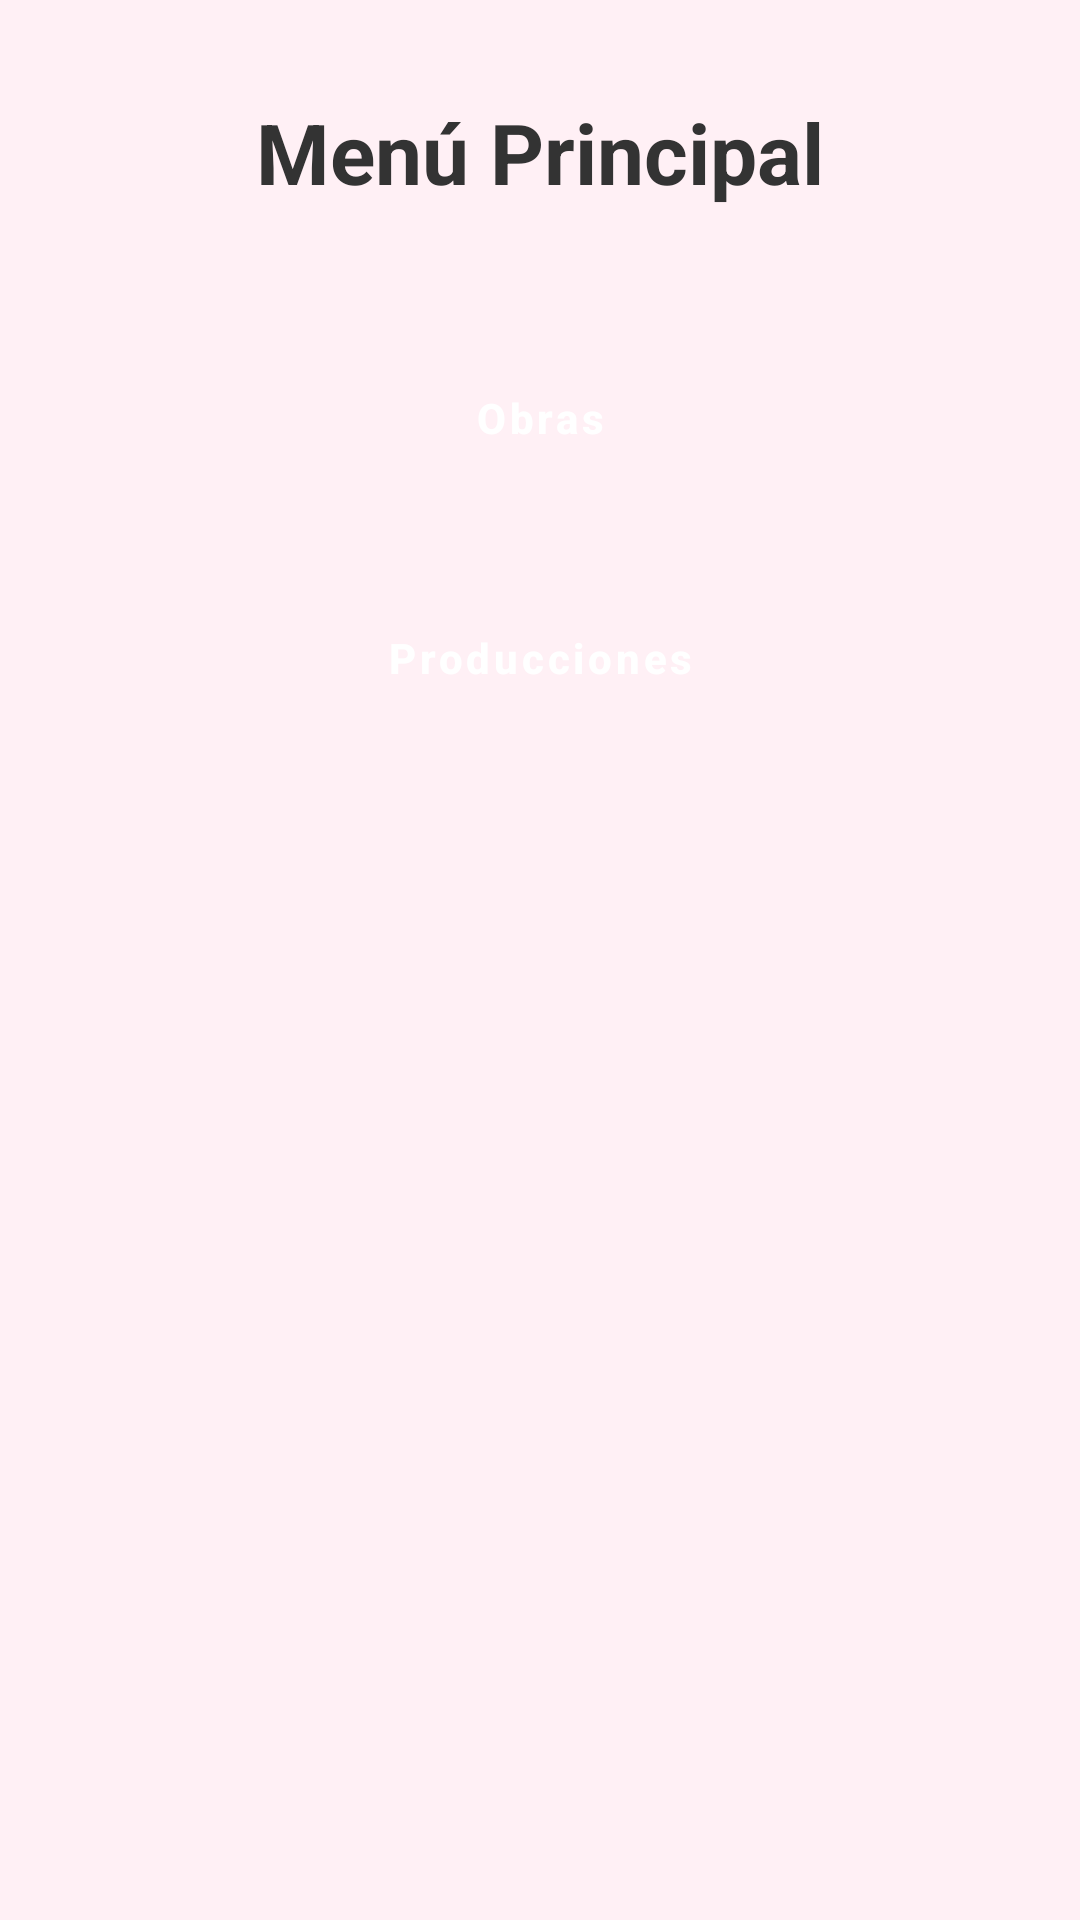

Write the Android layout XML for this screen, with the resource values it uses.
<!-- AndroidManifest.xml: application theme Theme.ProyectoFinal_TBD_Teatro -->
<!-- res/layout/activity_main.xml -->
<?xml version="1.0" encoding="utf-8"?>
<androidx.core.widget.NestedScrollView
    xmlns:android="http://schemas.android.com/apk/res/android"
    xmlns:app="http://schemas.android.com/apk/res-auto"
    android:id="@+id/main"
    android:layout_width="match_parent"
    android:layout_height="match_parent"
    android:background="#FFF0F5">

    <LinearLayout
        android:layout_width="match_parent"
        android:layout_height="wrap_content"
        android:orientation="vertical"
        android:gravity="center"
        android:padding="32dp">

        <TextView
            android:layout_width="wrap_content"
            android:layout_height="wrap_content"
            android:text="Menú Principal"
            android:textSize="28sp"
            android:textStyle="bold"
            android:textColor="#333333"
            android:layout_marginBottom="40dp"/>

        <Button
            android:id="@+id/btnObras"
            android:layout_width="220dp"
            android:layout_height="60dp"
            android:text="Obras"
            android:backgroundTint="#FF69B4"
            android:textColor="#FFFFFF"
            android:textStyle="bold"
            android:layout_marginBottom="20dp"
            app:cornerRadius="12dp"/>

        <Button
            android:id="@+id/btnProducciones"
            android:layout_width="220dp"
            android:layout_height="60dp"
            android:text="Producciones"
            android:backgroundTint="#FF69B4"
            android:textColor="#FFFFFF"
            android:textStyle="bold"
            android:layout_marginBottom="20dp"
            app:cornerRadius="12dp"/>

    </LinearLayout>

</androidx.core.widget.NestedScrollView>
<!-- resources referenced by this layout -->
<resources>
  <style name="Theme.ProyectoFinal_TBD_Teatro" parent="Theme.MaterialComponents.DayNight.DarkActionBar">
  
          
          <item name="colorPrimary">@color/rosa_teatro</item>
          <item name="colorPrimaryVariant">@color/rosa_oscuro</item>
          <item name="colorOnPrimary">@color/text_light</item>
  
          
          <item name="android:windowBackground">@color/background_primary</item>
  
          
          <item name="buttonStyle">@style/TeatroButton</item>
      </style>
  <color name="rosa_teatro">#FF69B4</color>
  <color name="rosa_oscuro">#FF1493</color>
  <color name="text_light">#FFFFFF</color>
  <color name="background_primary">#FFF0F5</color>
  <style name="TeatroButton" parent="Widget.MaterialComponents.Button">
          <item name="backgroundTint">@color/rosa_teatro</item>
          <item name="cornerRadius">12dp</item>
          <item name="textAllCaps">false</item>
          <item name="android:textStyle">bold</item>
          <item name="android:textColor">@color/text_light</item>
          <item name="elevation">4dp</item>
      </style>
</resources>
